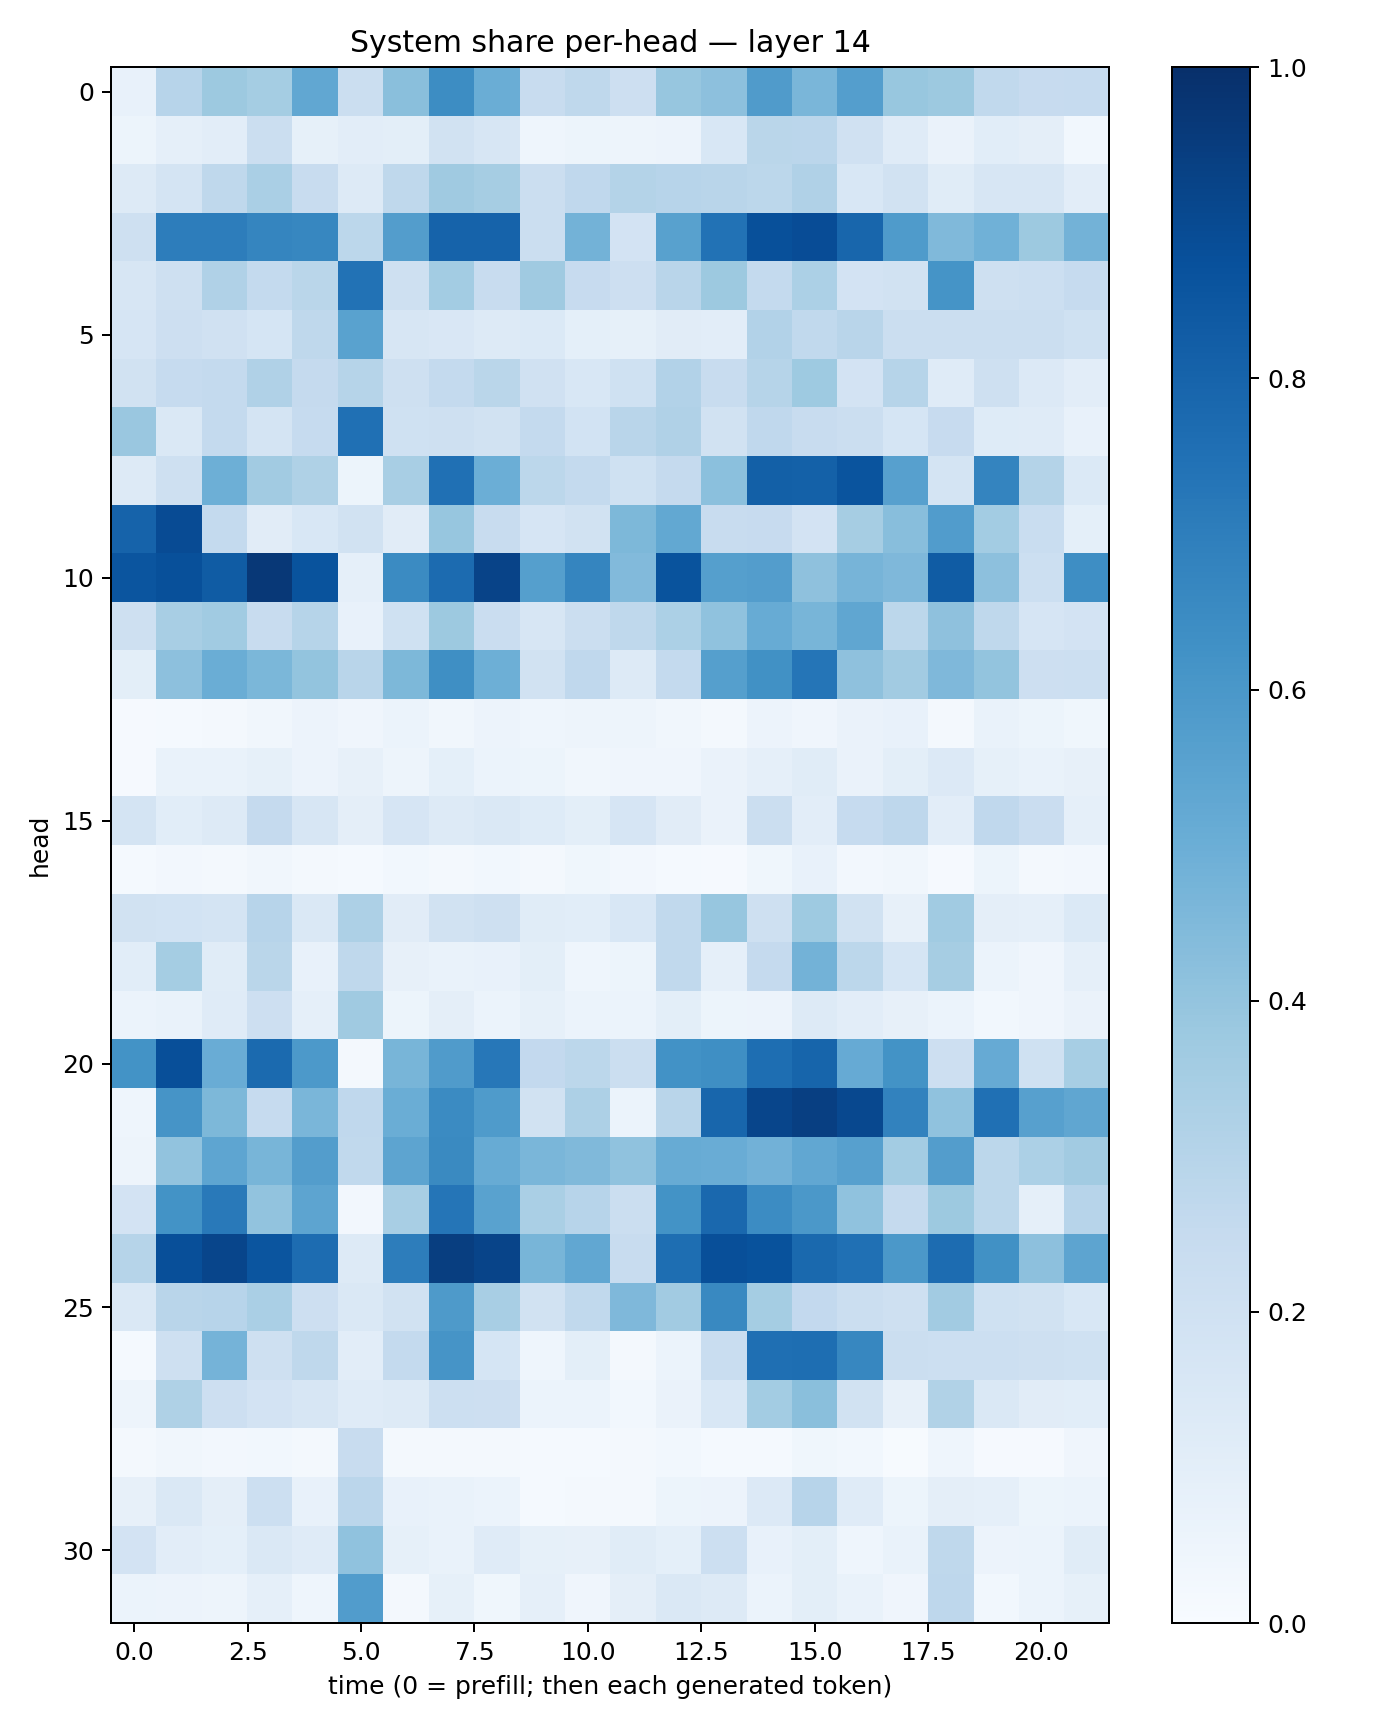

The table this chart was drawn from, first rows:
0.07200761, 0.2937441, 0.37881956, 0.3515903, 0.53005123, 0.22043197, 0.42356783, 0.64402026, 0.500722, 0.23537186, 0.26968163, 0.21231836, 0.39122632, 0.4163298, 0.5791962, 0.4637531, 0.5671571, 0.38704267, 0.3750648, 0.26224568, 0.24311996, 0.24990372
0.05111, 0.08693, 0.1045, 0.2195, 0.08582, 0.1016, 0.09834, 0.1906, 0.1573, 0.04377, 0.05185, 0.04984, 0.05618, 0.1555, 0.2874, 0.2847, 0.1984, 0.1184, 0.06608, 0.1086, 0.09382, 0.03027
0.1307, 0.1774, 0.2727, 0.3389, 0.2404, 0.1304, 0.2703, 0.3699, 0.3484, 0.2247, 0.2692, 0.3048, 0.2934, 0.2929, 0.279, 0.3175, 0.1534, 0.1888, 0.116, 0.1637, 0.1602, 0.1047
0.2099, 0.7029, 0.7009, 0.6684, 0.6647, 0.2795, 0.5725, 0.8045, 0.8041, 0.219, 0.4772, 0.182, 0.5578, 0.7439, 0.8761, 0.8875, 0.7902, 0.5826, 0.4491, 0.4869, 0.3763, 0.4793
0.16, 0.2097, 0.3201, 0.2573, 0.2854, 0.7447, 0.2056, 0.3568, 0.2408, 0.3676, 0.2456, 0.2139, 0.291, 0.3781, 0.2578, 0.3319, 0.181, 0.1912, 0.6136, 0.2074, 0.2187, 0.2473
0.1644, 0.2118, 0.1955, 0.1692, 0.2726, 0.5545, 0.1577, 0.1506, 0.1276, 0.1371, 0.09103, 0.08256, 0.1117, 0.104, 0.3097, 0.2649, 0.2917, 0.2217, 0.2256, 0.223, 0.2194, 0.202
0.1905, 0.2499, 0.2539, 0.32, 0.2534, 0.299, 0.2055, 0.2572, 0.2859, 0.1988, 0.1543, 0.2011, 0.3097, 0.2348, 0.2982, 0.3719, 0.181, 0.2972, 0.1206, 0.2037, 0.1367, 0.105
0.3841, 0.1421, 0.2563, 0.177, 0.2485, 0.7504, 0.2028, 0.207, 0.1931, 0.2559, 0.1852, 0.2909, 0.3199, 0.1891, 0.2679, 0.2397, 0.2235, 0.17, 0.246, 0.1217, 0.1179, 0.07532
0.1254, 0.2102, 0.4936, 0.36, 0.324, 0.05417, 0.3422, 0.7517, 0.4985, 0.2798, 0.2552, 0.2023, 0.2516, 0.4212, 0.8154, 0.8111, 0.8605, 0.5607, 0.1738, 0.6742, 0.3079, 0.1384
0.8038, 0.8915, 0.2576, 0.1097, 0.1536, 0.1897, 0.1116, 0.3923, 0.2403, 0.1653, 0.1901, 0.4562, 0.526, 0.2385, 0.2427, 0.1798, 0.3494, 0.4259, 0.5781, 0.3584, 0.2331, 0.0927
0.8577, 0.8761, 0.8309, 0.9683, 0.8651, 0.0862, 0.6506, 0.7697, 0.9223, 0.5643, 0.6687, 0.4425, 0.8642, 0.5641, 0.5742, 0.4135, 0.4723, 0.4497, 0.8295, 0.4157, 0.2182, 0.6394
0.2049, 0.3417, 0.3671, 0.2392, 0.2972, 0.07183, 0.2025, 0.3756, 0.2267, 0.1599, 0.2209, 0.2731, 0.3293, 0.4069, 0.5112, 0.4673, 0.5347, 0.2774, 0.413, 0.2714, 0.1677, 0.1804
0.09882, 0.4177, 0.5037, 0.4589, 0.4016, 0.2926, 0.4568, 0.6357, 0.493, 0.1909, 0.2679, 0.1291, 0.2543, 0.5639, 0.6264, 0.7311, 0.4131, 0.3601, 0.4503, 0.4007, 0.2137, 0.2175
0.01035, 0.01335, 0.01827, 0.03383, 0.05673, 0.04018, 0.06201, 0.03474, 0.05561, 0.0463, 0.04896, 0.04938, 0.03373, 0.02261, 0.0582, 0.04148, 0.0658, 0.07084, 0.01637, 0.06737, 0.05388, 0.03659
0.0116, 0.06983, 0.07016, 0.08548, 0.056, 0.08113, 0.04747, 0.09195, 0.05937, 0.05377, 0.03318, 0.04169, 0.03954, 0.06391, 0.08641, 0.1133, 0.06595, 0.1001, 0.135, 0.08377, 0.06888, 0.08034
0.1752, 0.1065, 0.1304, 0.2501, 0.1564, 0.09412, 0.1642, 0.1319, 0.1416, 0.1213, 0.1011, 0.1641, 0.1111, 0.06409, 0.222, 0.1049, 0.249, 0.2755, 0.1019, 0.2687, 0.2272, 0.08836
0.01383, 0.02372, 0.01756, 0.03282, 0.02199, 0.01229, 0.03124, 0.01903, 0.02771, 0.01643, 0.03827, 0.0265, 0.01434, 0.008006, 0.03592, 0.0711, 0.02371, 0.03382, 0.009548, 0.0508, 0.0164, 0.02563
0.195, 0.1862, 0.1719, 0.2955, 0.1452, 0.3244, 0.1107, 0.1941, 0.2032, 0.1172, 0.1072, 0.1562, 0.2625, 0.3912, 0.2103, 0.3729, 0.1893, 0.08115, 0.3641, 0.09396, 0.0866, 0.1391
0.1086, 0.3527, 0.1137, 0.2875, 0.07405, 0.2696, 0.08158, 0.06815, 0.07314, 0.09849, 0.04427, 0.05108, 0.2629, 0.08919, 0.251, 0.48, 0.2793, 0.1703, 0.3495, 0.05916, 0.04068, 0.08719
0.06079, 0.06653, 0.1186, 0.213, 0.08923, 0.3672, 0.0543, 0.09595, 0.05995, 0.08217, 0.06148, 0.0603, 0.1001, 0.05235, 0.05667, 0.1285, 0.1036, 0.08155, 0.06236, 0.02764, 0.03996, 0.0627
0.6204, 0.8801, 0.5076, 0.7754, 0.5899, 0.01732, 0.468, 0.5784, 0.7261, 0.2608, 0.2797, 0.2205, 0.6243, 0.6358, 0.7579, 0.7935, 0.5136, 0.6172, 0.2136, 0.5125, 0.2028, 0.3476
0.04404, 0.6129, 0.4551, 0.2479, 0.463, 0.2674, 0.5036, 0.6486, 0.5855, 0.1917, 0.3266, 0.06112, 0.2916, 0.7928, 0.9178, 0.9383, 0.9026, 0.6813, 0.4098, 0.7501, 0.5608, 0.5316
0.05049, 0.4032, 0.5362, 0.466, 0.5725, 0.2648, 0.5416, 0.6537, 0.5089, 0.4648, 0.4461, 0.4064, 0.5101, 0.5067, 0.4816, 0.5293, 0.5587, 0.3581, 0.5708, 0.2789, 0.3288, 0.3599
0.1801, 0.6179, 0.7168, 0.4059, 0.5428, 0.02461, 0.3418, 0.7312, 0.5513, 0.3368, 0.2947, 0.2195, 0.6175, 0.7819, 0.6458, 0.5976, 0.4099, 0.2519, 0.3783, 0.2792, 0.08902, 0.294
0.297, 0.879, 0.9146, 0.8584, 0.7692, 0.1265, 0.7004, 0.9422, 0.9216, 0.4658, 0.5302, 0.2398, 0.7613, 0.8797, 0.8697, 0.7806, 0.7526, 0.594, 0.7664, 0.6278, 0.4162, 0.5419
0.1466, 0.2919, 0.2968, 0.3362, 0.2141, 0.1433, 0.193, 0.5891, 0.34, 0.1893, 0.2651, 0.4527, 0.3599, 0.6586, 0.3545, 0.2585, 0.2189, 0.2089, 0.362, 0.2013, 0.1899, 0.1554
0.0122, 0.2041, 0.4755, 0.2068, 0.2707, 0.1043, 0.2541, 0.6112, 0.1688, 0.04426, 0.101, 0.01565, 0.06124, 0.2311, 0.7548, 0.7595, 0.6641, 0.2239, 0.2184, 0.215, 0.2103, 0.2015
0.05047, 0.3223, 0.2118, 0.1809, 0.1606, 0.1176, 0.1264, 0.2169, 0.211, 0.0589, 0.05892, 0.03118, 0.06437, 0.1533, 0.3573, 0.4255, 0.1884, 0.07968, 0.3141, 0.1464, 0.1111, 0.1081
0.02151, 0.03395, 0.0261, 0.02815, 0.01878, 0.2349, 0.0175, 0.01799, 0.02066, 0.01309, 0.01183, 0.01827, 0.02946, 0.01271, 0.01431, 0.03811, 0.0278, 0.006586, 0.04515, 0.00938, 0.00949, 0.03942
0.08186, 0.148, 0.09513, 0.2167, 0.07062, 0.2834, 0.07172, 0.06986, 0.05894, 0.01437, 0.01749, 0.01882, 0.05329, 0.05836, 0.136, 0.2965, 0.1177, 0.05427, 0.09697, 0.08956, 0.05356, 0.05936
0.1801, 0.1017, 0.09248, 0.1437, 0.1205, 0.4101, 0.08246, 0.06843, 0.1173, 0.08544, 0.07933, 0.1155, 0.0911, 0.2156, 0.07601, 0.09942, 0.04652, 0.06859, 0.2716, 0.05549, 0.06089, 0.1167
0.06076, 0.05472, 0.04927, 0.08752, 0.04431, 0.5759, 0.02288, 0.08485, 0.039, 0.08594, 0.04187, 0.096, 0.1406, 0.1268, 0.06142, 0.0989, 0.06911, 0.03923, 0.2761, 0.028, 0.06195, 0.08414
